5-way image classification set "1 Sweet Pumpkin Dataset" from GitHub (shahriar218/Machine-Learning); label vocabulary: downy mildew disease of sweet pumpkin, fresh leaf of sweet pumpkin, leaf curl disease of sweet pumpkin, mosaic disease of sweet pumpkin, sweet pumpkin red beetle.

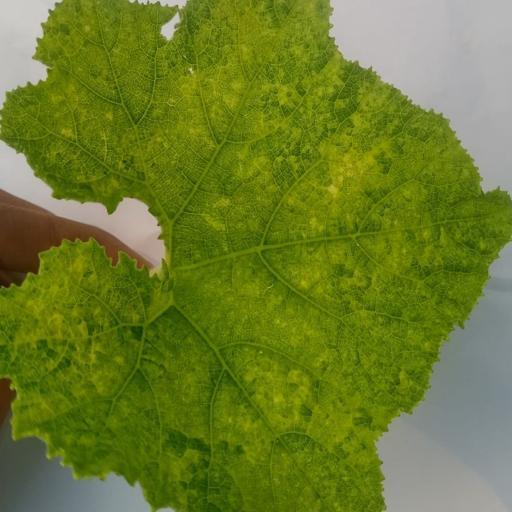
Label: sweet pumpkin red beetle

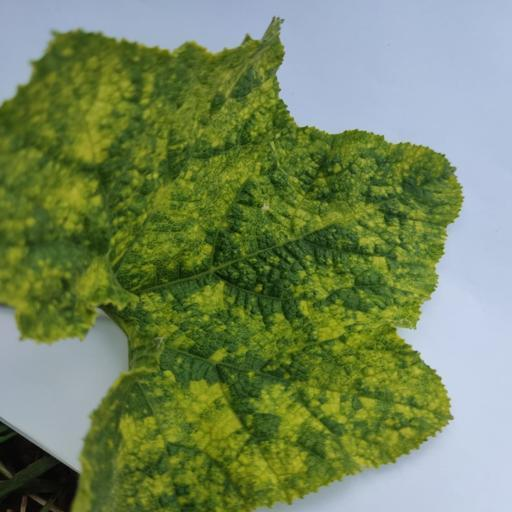
Label: mosaic disease of sweet pumpkin

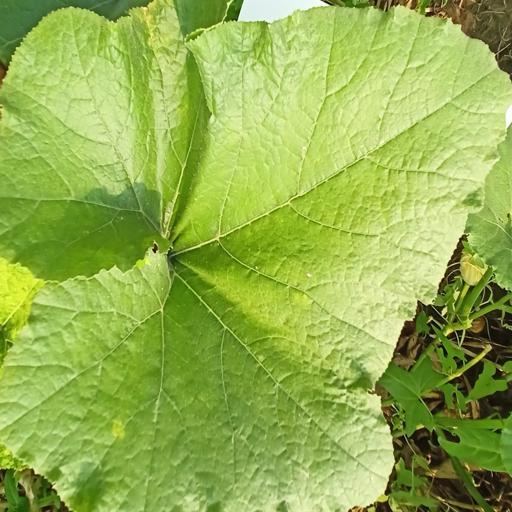
Label: fresh leaf of sweet pumpkin

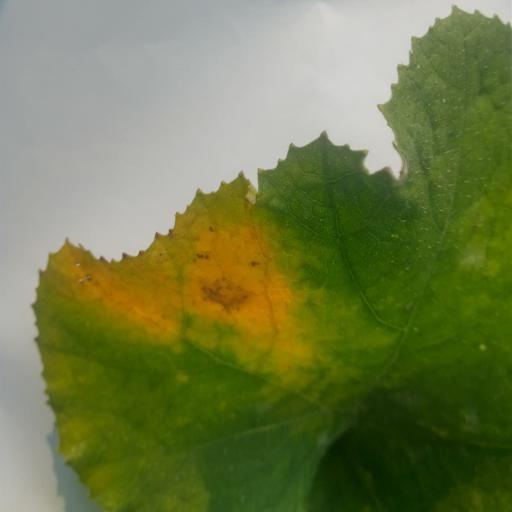
Label: downy mildew disease of sweet pumpkin

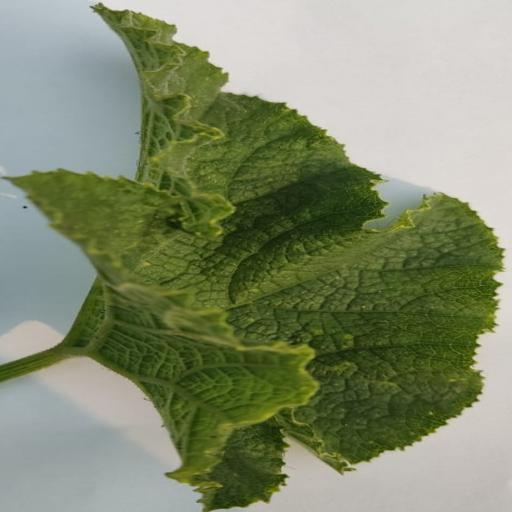
Label: leaf curl disease of sweet pumpkin

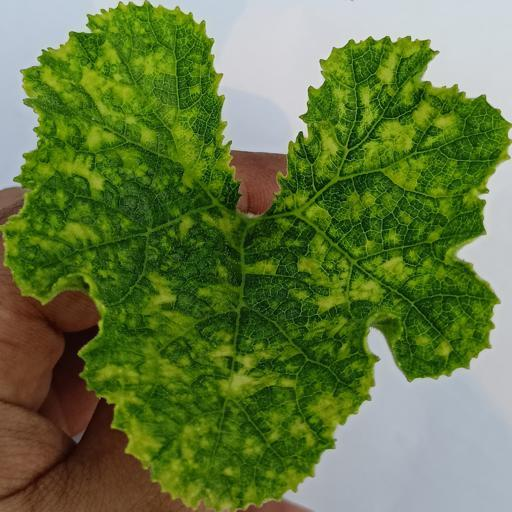
Label: leaf curl disease of sweet pumpkin
